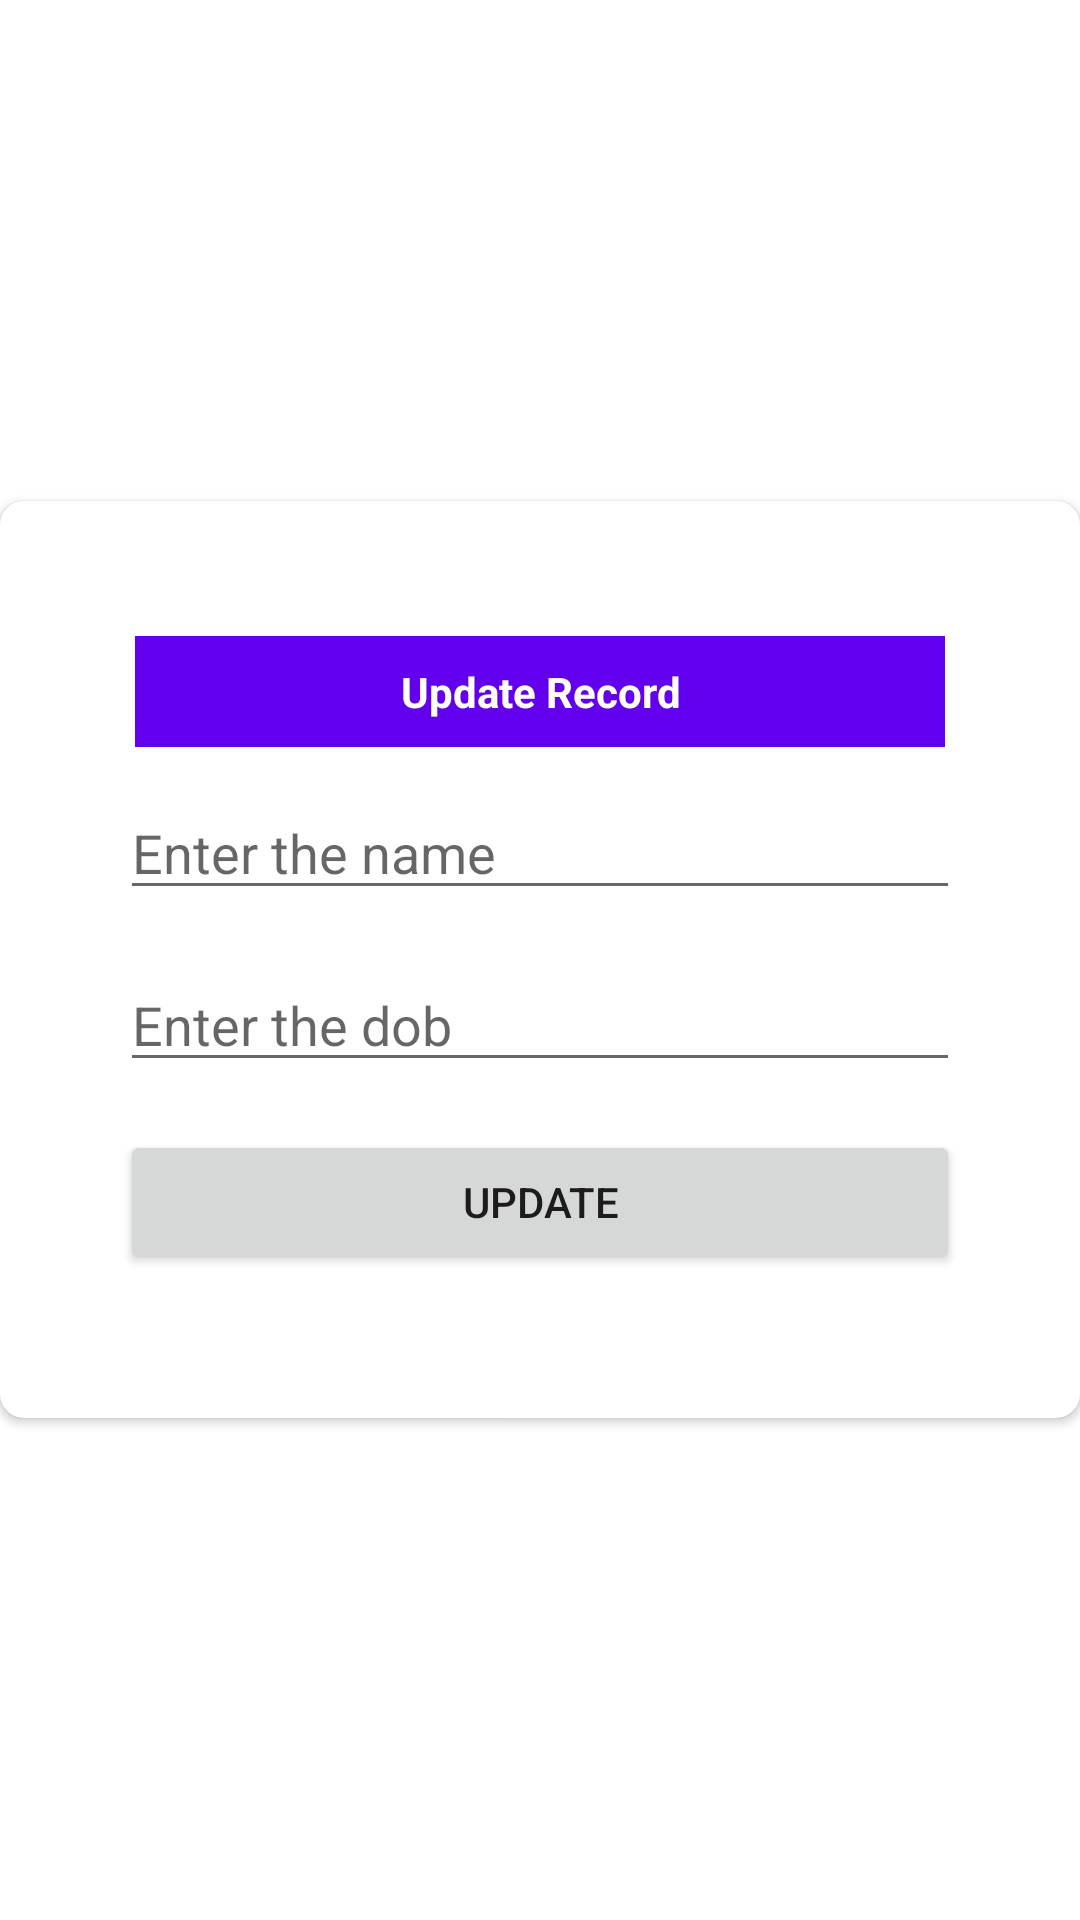

Layout XML and referenced resources for this Android screen:
<!-- AndroidManifest.xml: application theme Theme.SQLiteCRUDAPP -->
<!-- res/layout/custom_update_row.xml -->
<?xml version="1.0" encoding="utf-8"?>
<RelativeLayout xmlns:android="http://schemas.android.com/apk/res/android"
    xmlns:app="http://schemas.android.com/apk/res-auto"
    android:layout_width="match_parent"
    android:layout_height="match_parent"
    android:layout_margin="20dp"
    android:orientation="vertical">

    <androidx.cardview.widget.CardView
        android:layout_width="400dp"
        android:layout_height="wrap_content"
        android:layout_centerInParent="true"
        android:padding="8dp"
        app:cardCornerRadius="8dp">


        <LinearLayout
            android:layout_width="match_parent"
            android:layout_height="match_parent"
            android:layout_margin="20dp"
            android:orientation="vertical"
            android:padding="20dp">

            <TextView
                android:layout_width="match_parent"
                android:layout_height="wrap_content"
                android:layout_margin="5dp"
                android:background="@color/purple_500"
                android:gravity="center"
                android:padding="9dp"
                android:textColor="@color/white"
                android:text="Update Record"
                android:textStyle="bold"></TextView>

            <EditText
                android:id="@+id/etUpSName"
                android:layout_width="match_parent"
                android:layout_height="wrap_content"
                android:layout_marginVertical="8dp"
                android:hint="Enter the name"></EditText>

            <EditText
                android:id="@+id/etUpDOB"
                android:layout_width="match_parent"
                android:layout_height="wrap_content"
                android:layout_marginVertical="8dp"
                android:hint="Enter the dob"></EditText>

            <Button
                android:id="@+id/btnUpSubmit"
                android:layout_width="match_parent"
                android:layout_height="wrap_content"
                android:layout_marginVertical="8dp"
                android:text="Update"></Button>

        </LinearLayout>

    </androidx.cardview.widget.CardView>


</RelativeLayout>
<!-- resources referenced by this layout -->
<resources>
  <style name="Theme.SQLiteCRUDAPP" parent="Theme.MaterialComponents.DayNight.DarkActionBar">
          
          <item name="colorPrimary">@color/purple_500</item>
          <item name="colorPrimaryVariant">@color/purple_700</item>
          <item name="colorOnPrimary">@color/white</item>
          
          <item name="colorSecondary">@color/teal_200</item>
          <item name="colorSecondaryVariant">@color/teal_700</item>
          <item name="colorOnSecondary">@color/black</item>
          
          <item name="android:statusBarColor" tools:targetApi="l">?attr/colorPrimaryVariant</item>
          
      </style>
  <!-- not gathered from this repository: default colours our renderer supplied (Android Studio template values) -->
  <color name="purple_500">#FF6200EE</color>
  <color name="purple_700">#FF3700B3</color>
  <color name="teal_200">#FF03DAC5</color>
  <color name="teal_700">#FF018786</color>
  <color name="black">#FF000000</color>
  <color name="white">#FFFFFFFF</color>
</resources>
